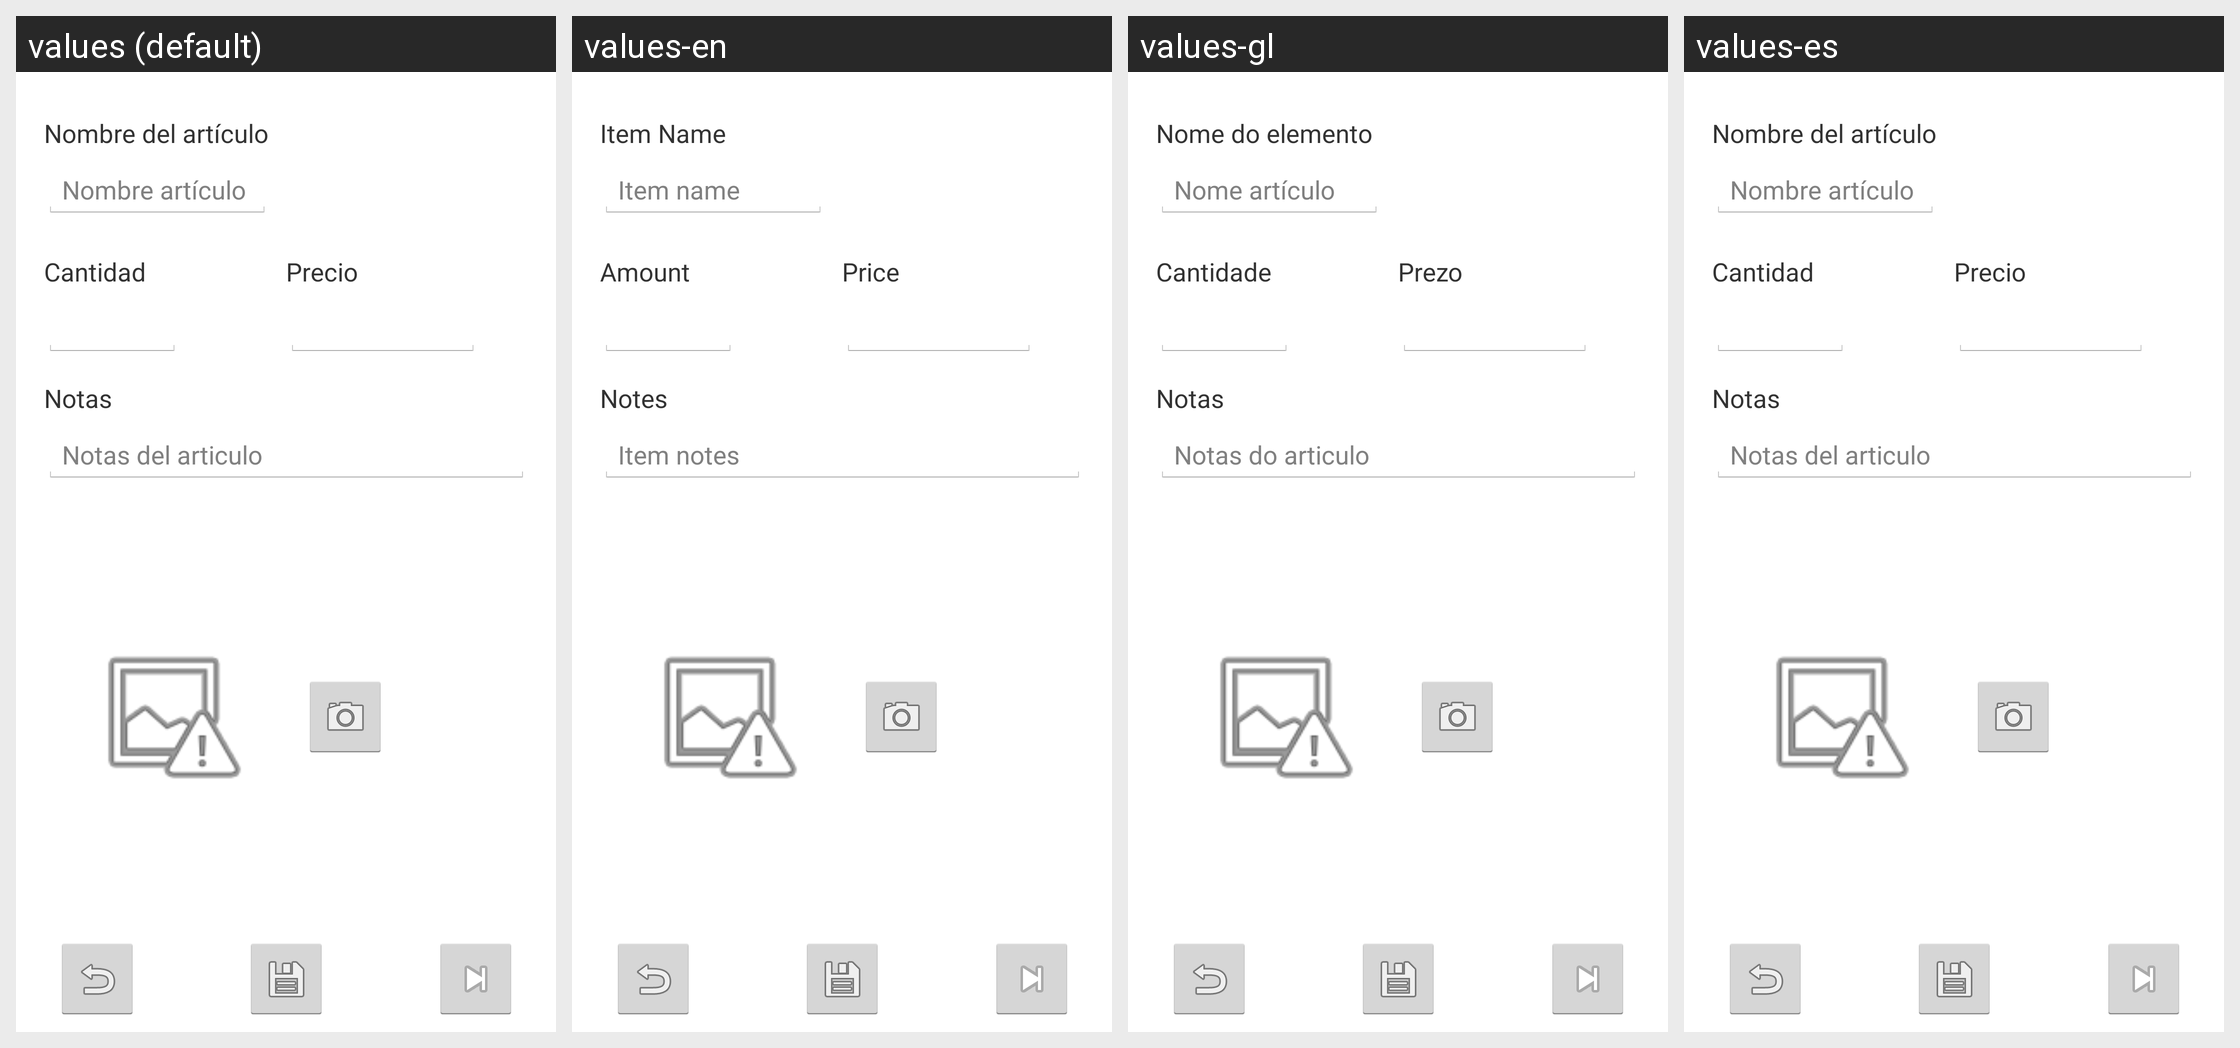

Locale-by-locale string values for the Android screen shown in this grid:
Android screen res/layout/layout_nuevoarticulo.xml rendered under 4 locales, left to right: values (default), values-en, values-gl, values-es. Device: Nexus 5 (rendered at 1080×1920; each locale shown at half size, 540×960, under a caption strip naming it); theme AppTheme.
Strings drawn on this screen, with the default value and each locale's value (text and hints the layout hard-codes, and strings that could not be matched under every locale, appear in the picture but are not listed):

hint_nuevoarticulo_nombre
  values: Nombre artículo
  values-en: Item name
  values-gl: Nome artículo
  values-es: Nombre artículo  [not translated; the default value is used]

hint_nuevoarticulo_nota
  values: Notas del articulo
  values-en: Item notes
  values-gl: Notas do articulo
  values-es: Notas del articulo  [not translated; the default value is used]
